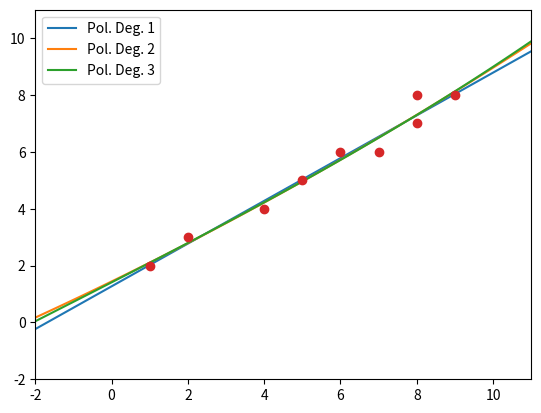

Write Python code to recreate this figure.
# -*- coding:utf-8 -*-

import numpy as np

def solve(A : np.matrix, b : np.matrix) -> np.matrix:
    """Solve matrix equation system  Ax = b  for x.
    
    This assumes A and b are given in np.matrix form.
    This returns an np.matrix.
    """
    # Use floats
    A = A.astype(float)
    b = b.astype(float)
    # Horizontal (i index) and vertical (j index) size
    a_x, a_y = A.shape
    # Pivoted to "true" matrix horizontal index
    #  initialized to i->i (identity)
    pivot_table = np.arange(0, a_y, 1)
    # Get extended matrix
    extended_matrix = np.concatenate((A, b), axis=1)
    # Triangularization:
    for j in range(0, a_x-1):
        # Consider partial pivot
        pivot = max(range(j, a_y), key=lambda i: np.abs(extended_matrix[pivot_table[i],j]))
        prev = pivot_table[j]
        pivot_table[j] = pivot_table[pivot]
        pivot_table[pivot] = prev
        # Eliminate
        for i in range(j+1, a_y):
            np.add(
                extended_matrix[pivot_table[i],:],
                -extended_matrix[pivot_table[j],:]/extended_matrix[pivot_table[j],j]*extended_matrix[pivot_table[i],j],
                out=extended_matrix[pivot_table[i],:]
            )

    # Retro elimination
    # at this point, the *swapped* matrix is diagonal
    # Note that only lines were swapped, so the result
    #  vector does not need to reference pivot_table
    result = np.zeros((a_x, 1))
    for i in range(a_y-1, -1, -1):
        result[i] = (
            extended_matrix[pivot_table[i],-1] - sum(extended_matrix[pivot_table[i],j]*result[j] for j in range(i+1,a_x))
        )/extended_matrix[pivot_table[i],i]
    return result

def min_sqrs(x : np.array, y : np.array, deg: int) -> np.array:
    """Returns a min square approximation to the deg-function yielding (x,y).

    Given points in the form of `x` array and `y` array,
    returns a `deg+1` length array of parameters `a_0 ... a_deg`
    such that
        `f(x) = a_0 + a_1 * x + ... + a_deg * x^(deg)` 
    """
    if len(x) != len(y):
        raise ValueError('Mismatched x, y array size.')

    A = np.zeros((deg + 1, deg + 1))
    b = np.zeros((deg + 1, 1))
    
    # Init A
    A_y, A_x = A.shape

    # Take advantage of the symmetry
    A[0,0] = len(x)
    for i in range(A_y):
        for j in range(i+1, A_x):
            coef = sum(x[u]**(i+j) for u in range(len(x)))
            A[i,j] = coef
            A[j,i] = coef
        A[i,i] = sum(x[u]**(2*i) for u in range(len(x))) # avoid double assignment
    
    # Init b
    b_y, b_x = b.shape
    b[0, 0] = sum(y[u] for u in range(len(y)))
    for i in range(1, b_y):
        b[i, 0] = sum(y[u]*x[u]**i for u in range(len(x)))

    # Solve system
    result = solve(A, b) # Column vector
    return result.T[0] # Standard array (bit hacky)

# Testing
if __name__ == '__main__':
    import matplotlib.pyplot as plt

    # Given data
    x = np.array((1,2,4,8,6,5,8,9,7))
    y = np.array((2,3,4,7,6,5,8,8,6))

    # Perform several deg. adjustments & plot
    for deg in range(1, 4):
        coefs = min_sqrs(x, y, deg)
        f = lambda x: sum(coefs[u]*x**u for u in range(len(coefs)))

        x_plt = np.linspace(-3, 12, 100)
        y_plt = f(x_plt)

        plt.plot(x_plt, y_plt, label='Pol. Deg. {}'.format(deg))
    plt.plot(x, y, 'o')
    plt.legend(loc='best')
    plt.xlim(-2, 11)
    plt.ylim(-2, 11)
    plt.show()

    # Using given data
    

